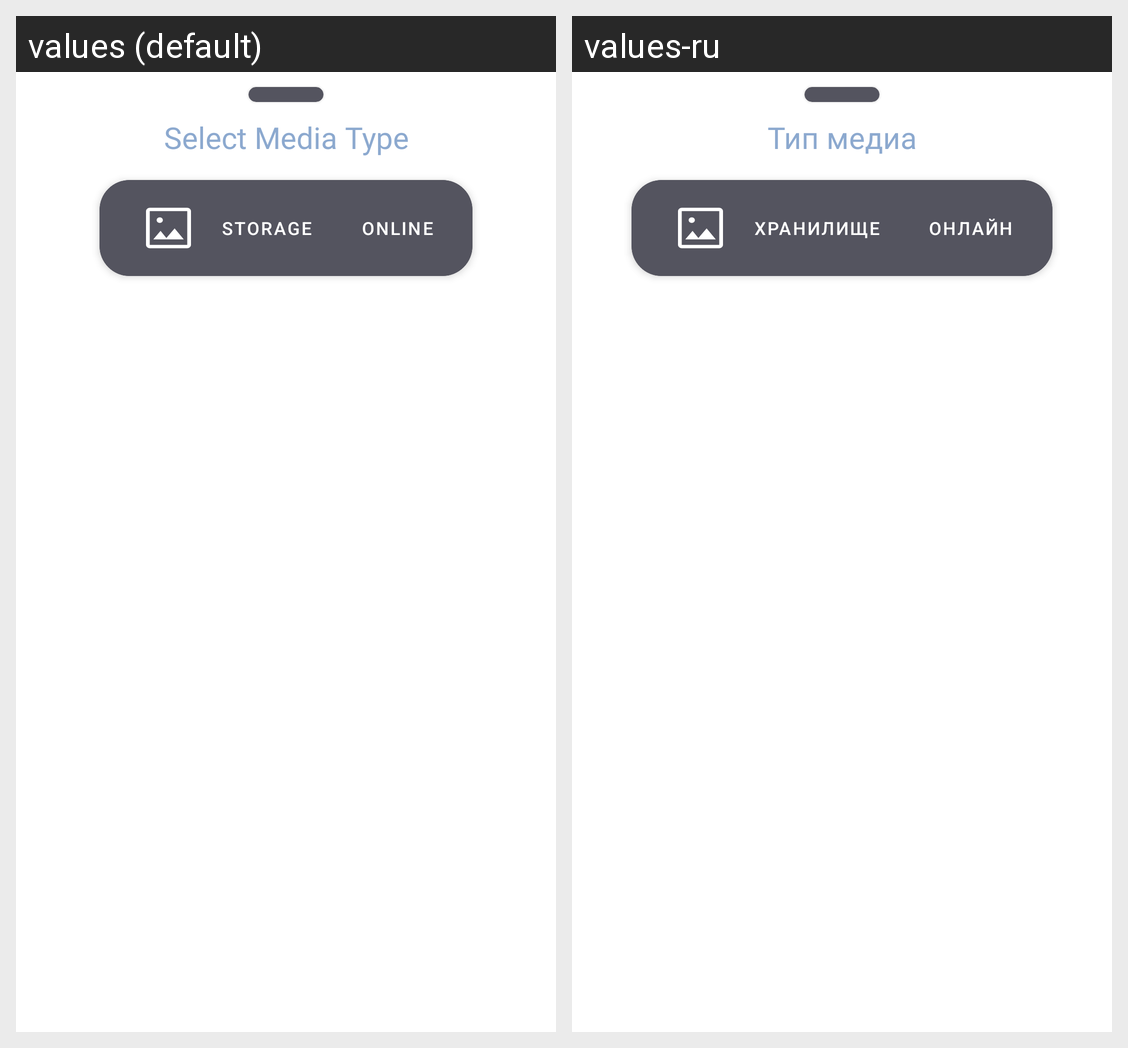

Translations of the strings shown on this Android screen, per locale in the grid:
Android screen res/layout/bottom_sheet_select_media_type.xml rendered under 2 locales, left to right: values (default), values-ru. Device: Nexus 5 (rendered at 1080×1920; each locale shown at half size, 540×960, under a caption strip naming it); theme Theme.DailyDay.Gray.
Strings drawn on this screen, with the default value and each locale's value (text and hints the layout hard-codes, and strings that could not be matched under every locale, appear in the picture but are not listed):

select_media_type
  values: Select Media Type
  values-ru: Тип медиа

storage
  values: Storage
  values-ru: Хранилище

online
  values: Online
  values-ru: Онлайн
